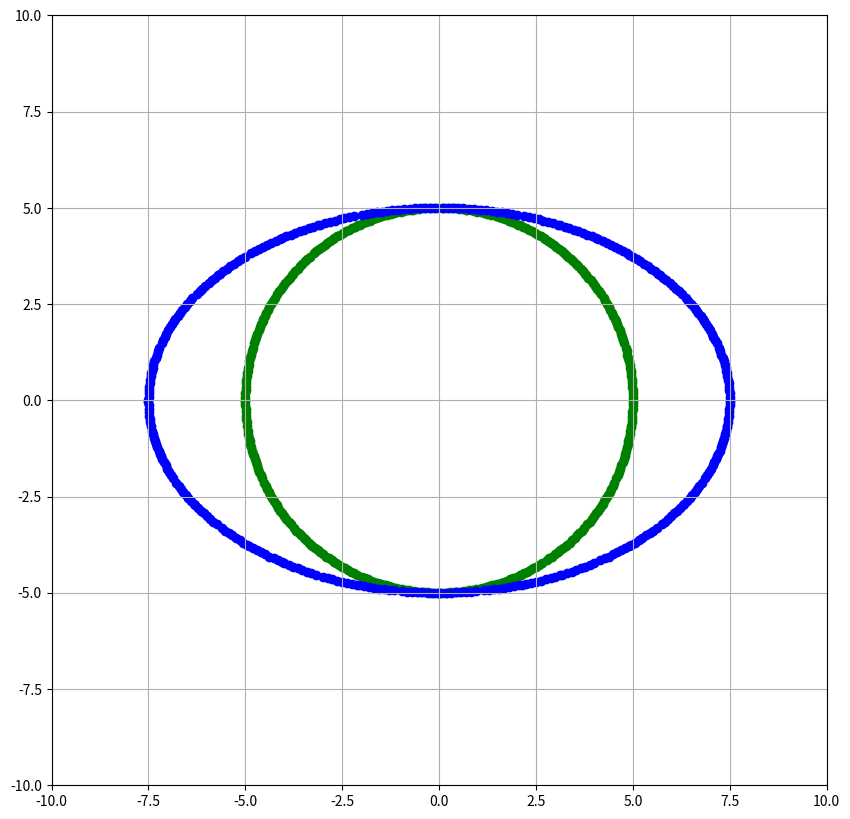

Write Python code to recreate this figure.
from matplotlib import pyplot as plt
import numpy as np


def plot_base():
    plt.rcParams["figure.figsize"] = [10, 10]
    plt.xlim(-10, 10)
    plt.ylim(-10, 10)
    plt.grid()


def get_circle_points():
    init_point = np.array([5, 0])
    x = []
    y = []
    for theta in range(360):
        point = np.array([5 * np.cos(theta), 5 * np.sin(theta)])
        x.append(point[0])
        y.append(point[1])

    return x, y


def get_elliptic_points(c_x):
    init_point = np.array([5, 0])
    x = []
    y = []
    for theta in range(360):
        point = np.array([7.5 * np.cos(theta), 5 * np.sin(theta)])
        x.append(point[0])
        y.append(point[1])

    return x, y


def main():
    plot_base()
    c_x, c_y = get_circle_points()
    e_x, e_y = get_elliptic_points(c_x)

    plt.scatter(c_x, c_y, marker='o', c="green")
    plt.scatter(e_x, e_y, marker='o', c="blue")
    plt.show()


if __name__ == '__main__':
    main()
